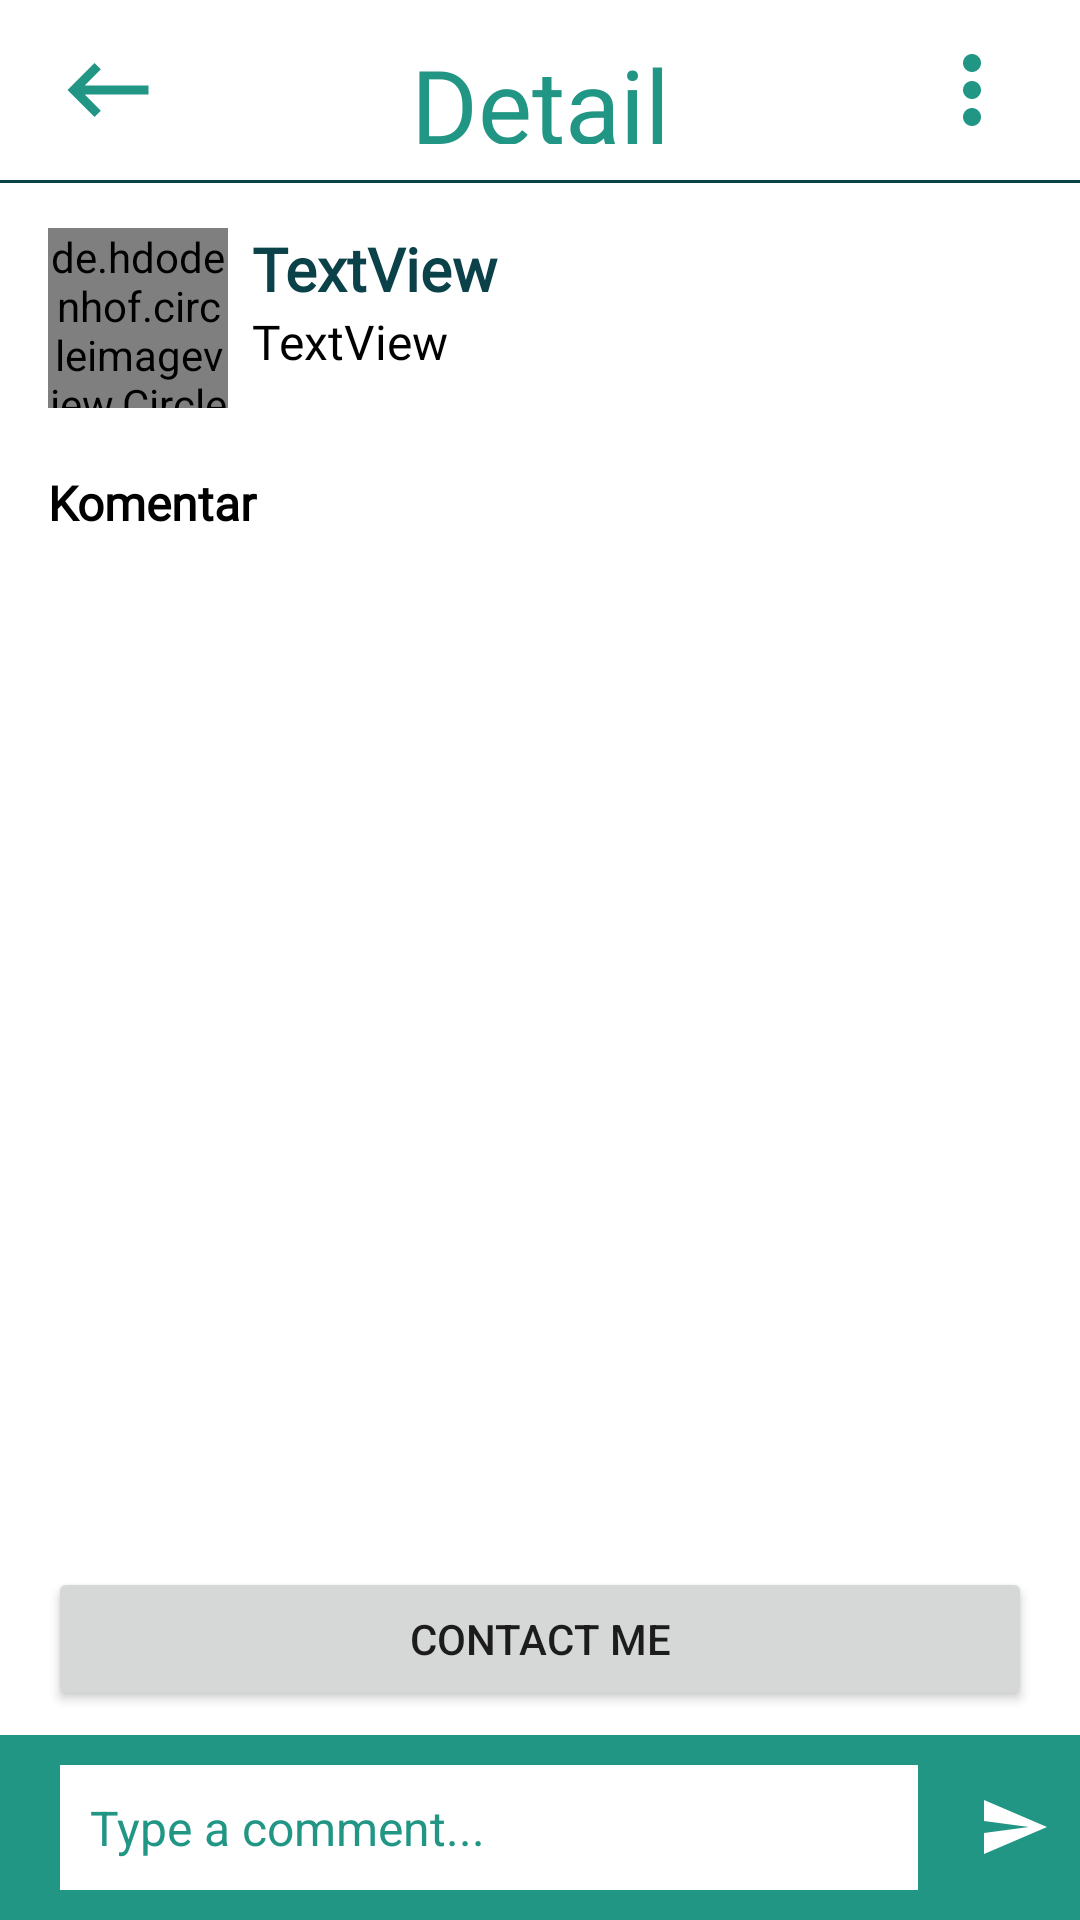

Write the Android layout XML for this screen, with the resource values it uses.
<!-- AndroidManifest.xml: application theme Theme.Koshka_App -->
<!-- res/layout/activity_diskusi_detail.xml -->
<?xml version="1.0" encoding="utf-8"?>
<androidx.constraintlayout.widget.ConstraintLayout xmlns:android="http://schemas.android.com/apk/res/android"
    xmlns:app="http://schemas.android.com/apk/res-auto"
    xmlns:tools="http://schemas.android.com/tools"
    android:layout_width="match_parent"
    android:layout_height="match_parent"
    android:background="@color/white"
    tools:context=".DiskusiDetailActivity">

    <Button
        android:id="@+id/btn_contact_user_diskusi"
        android:layout_width="0dp"
        android:layout_height="wrap_content"
        android:layout_marginStart="16dp"
        android:layout_marginEnd="16dp"
        android:layout_marginBottom="8dp"
        android:text="Contact Me"
        app:layout_constraintBottom_toTopOf="@+id/bottom"
        app:layout_constraintEnd_toEndOf="parent"
        app:layout_constraintStart_toStartOf="parent" />

    <LinearLayout
        android:id="@+id/linearLayout"
        android:layout_width="match_parent"
        android:layout_height="60dp"
        android:background="@color/white"
        android:orientation="horizontal"
        android:paddingLeft="16dp"
        android:paddingTop="12dp"
        android:paddingRight="16dp"
        android:paddingBottom="12dp"
        app:layout_constraintEnd_toEndOf="parent"
        app:layout_constraintStart_toStartOf="parent"
        app:layout_constraintTop_toTopOf="parent">

        <ImageView
            android:id="@+id/iv_back_detail_diskusi"
            android:layout_width="wrap_content"
            android:layout_height="wrap_content"
            android:src="@drawable/ic_back" />

        <TextView
            android:id="@+id/textView8"
            android:layout_width="wrap_content"
            android:layout_height="wrap_content"
            android:layout_gravity="center_vertical"
            android:layout_weight="2"
            android:fontFamily="@font/dm_sans"
            android:gravity="center"
            android:text="Detail"
            android:textColor="@color/primary_green"
            android:textSize="34sp" />

        <ImageView
            android:id="@+id/iv_more_detail_diskusi"
            android:layout_width="wrap_content"
            android:layout_height="wrap_content"
            android:src="@drawable/ic_more_vert" />
    </LinearLayout>

    <View
        android:id="@+id/divider4"
        android:layout_width="match_parent"
        android:layout_height="1dp"
        android:background="@color/primary_dark"
        app:layout_constraintEnd_toEndOf="parent"
        app:layout_constraintStart_toStartOf="parent"
        app:layout_constraintTop_toBottomOf="@+id/linearLayout" />

    <de.hdodenhof.circleimageview.CircleImageView
        android:id="@+id/iv_profile_detail_diskusi"
        android:layout_width="60dp"
        android:layout_height="60dp"
        android:layout_marginStart="16dp"
        android:layout_marginTop="16dp"
        android:background="@color/primary_dark"
        android:src="@drawable/ic_baseline_person_24"
        app:layout_constraintStart_toStartOf="parent"
        app:layout_constraintTop_toBottomOf="@+id/linearLayout" />

    <TextView
        android:id="@+id/tv_name_detail_diskusi"
        android:layout_width="wrap_content"
        android:layout_height="wrap_content"
        android:layout_marginStart="8dp"
        android:fontFamily="@font/dm_sans"
        android:text="TextView"
        android:textColor="@color/primary_dark"
        android:textSize="20sp"
        android:textStyle="bold"
        app:layout_constraintStart_toEndOf="@+id/iv_profile_detail_diskusi"
        app:layout_constraintTop_toTopOf="@+id/iv_profile_detail_diskusi" />

    <TextView
        android:id="@+id/tv_caption_detail_diskusi"
        android:layout_width="0dp"
        android:layout_height="wrap_content"
        android:layout_marginStart="8dp"
        android:fontFamily="@font/dm_sans"
        android:text="TextView"
        android:textColor="@color/black"
        android:textSize="16sp"
        app:layout_constraintEnd_toEndOf="parent"
        app:layout_constraintStart_toEndOf="@+id/iv_profile_detail_diskusi"
        app:layout_constraintTop_toBottomOf="@+id/tv_name_detail_diskusi" />

    <TextView
        android:id="@+id/textView11"
        android:layout_width="wrap_content"
        android:layout_height="wrap_content"
        android:layout_marginStart="16dp"
        android:layout_marginTop="32dp"
        android:fontFamily="@font/dm_sans"
        android:text="Komentar"
        android:textColor="@color/black"
        android:textSize="16sp"
        android:textStyle="bold"
        app:layout_constraintStart_toStartOf="parent"
        app:layout_constraintTop_toBottomOf="@+id/tv_caption_detail_diskusi" />

    <androidx.recyclerview.widget.RecyclerView
        android:id="@+id/rv_comment"
        android:layout_width="0dp"
        android:layout_height="0dp"
        android:layout_marginStart="16dp"
        android:layout_marginTop="8dp"
        android:layout_marginEnd="16dp"
        android:layout_marginBottom="8dp"
        app:layout_constraintBottom_toTopOf="@+id/btn_contact_user_diskusi"
        app:layout_constraintEnd_toEndOf="parent"
        app:layout_constraintStart_toStartOf="parent"
        app:layout_constraintTop_toBottomOf="@+id/textView11" />

    <RelativeLayout
        android:id="@+id/bottom"
        android:layout_width="match_parent"
        android:layout_height="wrap_content"
        android:layout_alignParentBottom="true"
        android:background="@color/primary_green"
        android:padding="10dp"
        app:layout_constraintBottom_toBottomOf="parent"
        app:layout_constraintEnd_toEndOf="parent"
        app:layout_constraintStart_toStartOf="parent">

        <EditText
            android:id="@+id/tv_send_comment"
            android:layout_width="match_parent"
            android:layout_height="wrap_content"
            android:layout_centerVertical="true"
            android:layout_marginLeft="10dp"
            android:layout_marginRight="20dp"
            android:layout_toLeftOf="@id/btn_send_comment"
            android:background="@color/white"
            android:hint="Type a comment..."
            android:inputType="textCapSentences"
            android:padding="10dp"
            android:textColor="@color/primary_green"
            android:textColorHint="@color/primary_green"
            android:textSize="16sp" />

        <ImageButton
            android:id="@+id/btn_send_comment"
            android:layout_width="wrap_content"
            android:layout_height="wrap_content"
            android:layout_alignParentRight="true"
            android:layout_centerVertical="true"
            android:background="@drawable/ic_send"
            android:backgroundTint="@color/white"
            android:padding="10dp" />

    </RelativeLayout>

</androidx.constraintlayout.widget.ConstraintLayout>
<!-- resources referenced by this layout -->
<resources>
  <color name="black">#FF000000</color>
  <color name="primary_dark">#0B4148</color>
  <color name="primary_green">#219685</color>
  <color name="white">#FFFFFFFF</color>
  <!-- drawable ic_back (drawable) -->
  <vector android:autoMirrored="true" android:height="40dp"
      android:tint="#219685" android:viewportHeight="24"
      android:viewportWidth="24" android:width="40dp" xmlns:android="http://schemas.android.com/apk/res/android">
      <path android:fillColor="@android:color/white" android:pathData="M21,11H6.83l3.58,-3.59L9,6l-6,6 6,6 1.41,-1.41L6.83,13H21z"/>
  </vector>
  <!-- drawable ic_more_vert (drawable) -->
  <vector android:height="40dp" android:tint="#219685"
      android:viewportHeight="24" android:viewportWidth="24"
      android:width="40dp" xmlns:android="http://schemas.android.com/apk/res/android">
      <path android:fillColor="@android:color/white" android:pathData="M12,8c1.1,0 2,-0.9 2,-2s-0.9,-2 -2,-2 -2,0.9 -2,2 0.9,2 2,2zM12,10c-1.1,0 -2,0.9 -2,2s0.9,2 2,2 2,-0.9 2,-2 -0.9,-2 -2,-2zM12,16c-1.1,0 -2,0.9 -2,2s0.9,2 2,2 2,-0.9 2,-2 -0.9,-2 -2,-2z"/>
  </vector>
  <!-- drawable ic_send (drawable) -->
  <vector android:autoMirrored="true" android:height="24dp"
      android:tint="#219685" android:viewportHeight="24"
      android:viewportWidth="24" android:width="24dp" xmlns:android="http://schemas.android.com/apk/res/android">
      <path android:fillColor="@android:color/white" android:pathData="M2.01,21L23,12 2.01,3 2,10l15,2 -15,2z"/>
  </vector>
  <style name="Theme.Koshka_App" parent="Theme.MaterialComponents.DayNight.NoActionBar">
          
          <item name="colorPrimary">@color/primary_green</item>
          <item name="colorPrimaryVariant">@color/secondary_green</item>
          <item name="colorOnPrimary">@color/white</item>
          
          <item name="colorSecondary">@color/primary_dark</item>
          <item name="colorSecondaryVariant">@color/secondary_green</item>
          <item name="colorOnSecondary">@color/white</item>
          
          <item name="android:statusBarColor" tools:targetApi="l">?attr/colorPrimaryVariant</item>
          
      </style>
  <color name="secondary_green">#53B989</color>
</resources>
